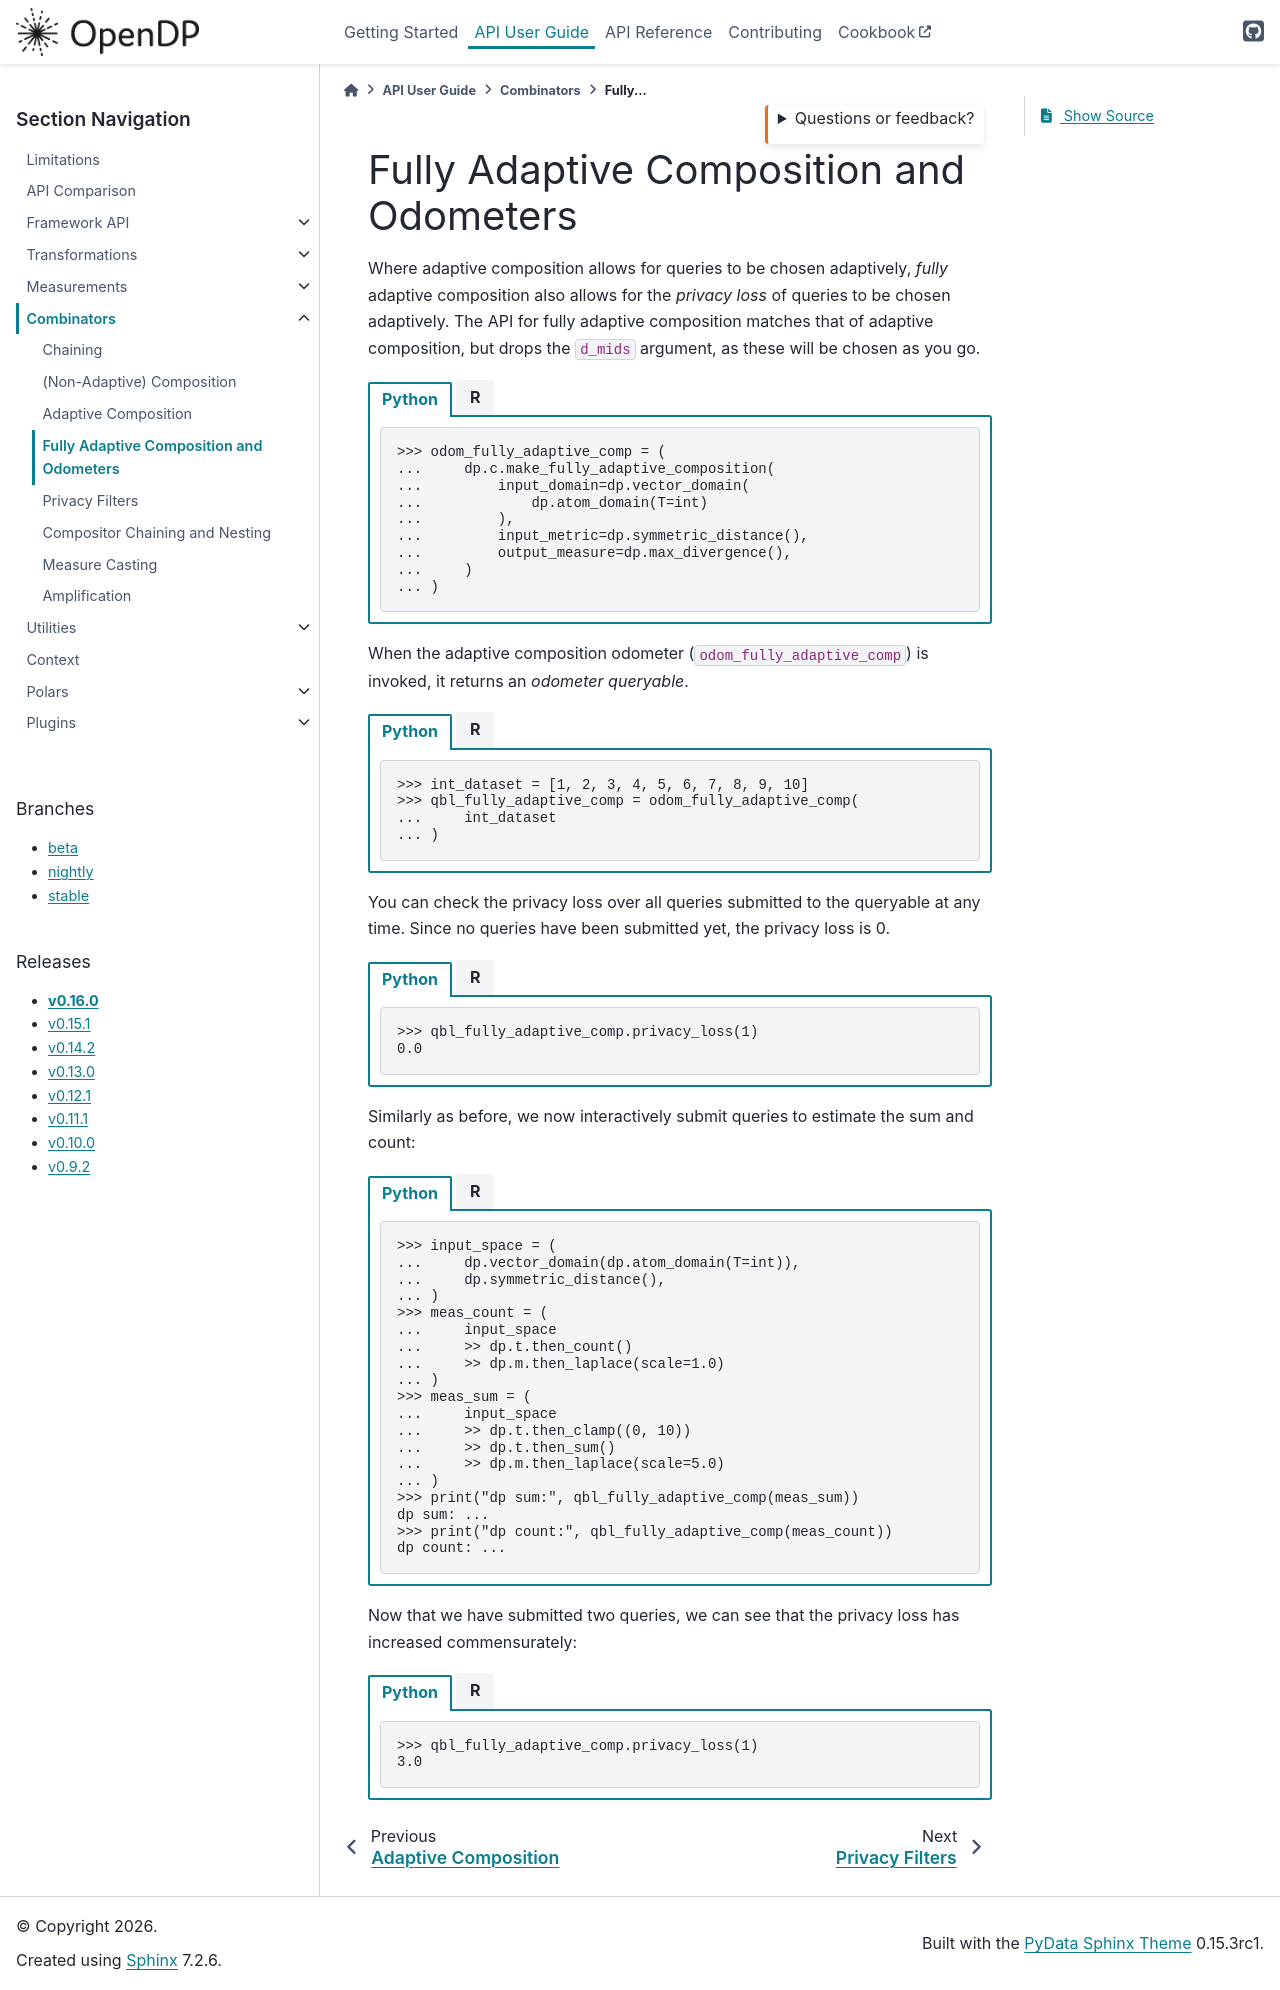

repository: opendp/opendp · page: en/v0.16.0/api/user-guide/combinators/fully-adaptive-composition.html · generator: sphinx


.. _fully-adaptive-composition:

Fully Adaptive Composition and Odometers
----------------------------------------

Where adaptive composition allows for queries to be chosen adaptively,
*fully* adaptive composition also allows for the *privacy loss* of queries to be chosen adaptively.
The API for fully adaptive composition matches that of adaptive composition,
but drops the ``d_mids`` argument, as these will be chosen as you go.

.. tab-set::

    .. tab-item:: Python
        :sync: python

        .. code:: pycon

            >>> odom_fully_adaptive_comp = (
            ...     dp.c.make_fully_adaptive_composition(
            ...         input_domain=dp.vector_domain(
            ...             dp.atom_domain(T=int)
            ...         ),
            ...         input_metric=dp.symmetric_distance(),
            ...         output_measure=dp.max_divergence(),
            ...     )
            ... )

    .. tab-item:: R
        :sync: r

        .. literalinclude:: code/compositors-framework.R
            :language: r
            :start-after: fully-adaptive-composition
            :end-before: /fully-adaptive-composition


When the adaptive composition odometer (``odom_fully_adaptive_comp``) is invoked,
it returns an *odometer queryable*.

.. tab-set::

    .. tab-item:: Python
        :sync: python

        .. code:: pycon

            >>> int_dataset = [1, 2, 3, 4, 5, 6, 7, 8, 9, 10]
            >>> qbl_fully_adaptive_comp = odom_fully_adaptive_comp(
            ...     int_dataset
            ... )

    .. tab-item:: R
        :sync: r

        .. literalinclude:: code/compositors-framework.R
            :language: r
            :start-after: fully-adaptive-composition-invoke
            :end-before: /fully-adaptive-composition-invoke

You can check the privacy loss over all queries submitted to the queryable at any time.
Since no queries have been submitted yet, the privacy loss is 0.

.. tab-set::

    .. tab-item:: Python
        :sync: python

        .. code:: pycon

            >>> qbl_fully_adaptive_comp.privacy_loss(1)
            0.0

    .. tab-item:: R
        :sync: r

        .. literalinclude:: code/compositors-framework.R
            :language: r
            :start-after: fully-adaptive-composition-loss1
            :end-before: /fully-adaptive-composition-loss1

Similarly as before, we now interactively submit queries to estimate the
sum and count:

.. tab-set::

    .. tab-item:: Python
        :sync: python

        .. code:: pycon

            >>> input_space = (
            ...     dp.vector_domain(dp.atom_domain(T=int)),
            ...     dp.symmetric_distance(),
            ... )
            >>> meas_count = (
            ...     input_space
            ...     >> dp.t.then_count()
            ...     >> dp.m.then_laplace(scale=1.0)
            ... )
            >>> meas_sum = (
            ...     input_space
            ...     >> dp.t.then_clamp((0, 10))
            ...     >> dp.t.then_sum()
            ...     >> dp.m.then_laplace(scale=5.0)
            ... )
            >>> print("dp sum:", qbl_fully_adaptive_comp(meas_sum))
            dp sum: ...
            >>> print("dp count:", qbl_fully_adaptive_comp(meas_count))
            dp count: ...

    .. tab-item:: R
        :sync: r

        .. literalinclude:: code/compositors-framework.R
            :language: r
            :start-after: fully-adaptive-composition-eval1
            :end-before: /fully-adaptive-composition-eval1

Now that we have submitted two queries, we can see that the privacy loss has increased commensurately:

.. tab-set::

    .. tab-item:: Python
        :sync: python

        .. code:: pycon

            >>> qbl_fully_adaptive_comp.privacy_loss(1)
            3.0

    .. tab-item:: R
        :sync: r

        .. literalinclude:: code/compositors-framework.R
            :language: r
            :start-after: fully-adaptive-composition-loss2
            :end-before: /fully-adaptive-composition-loss2
